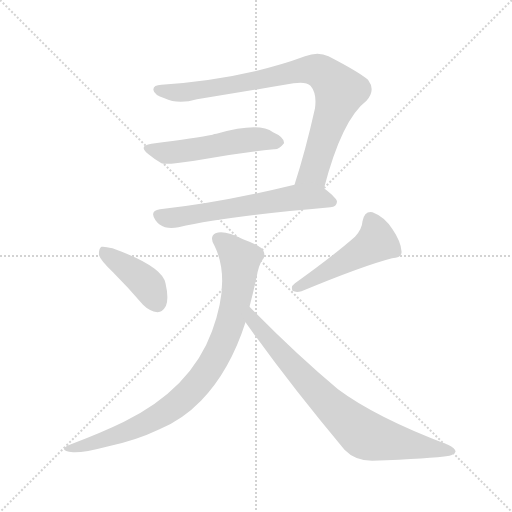
t = 0.00 s
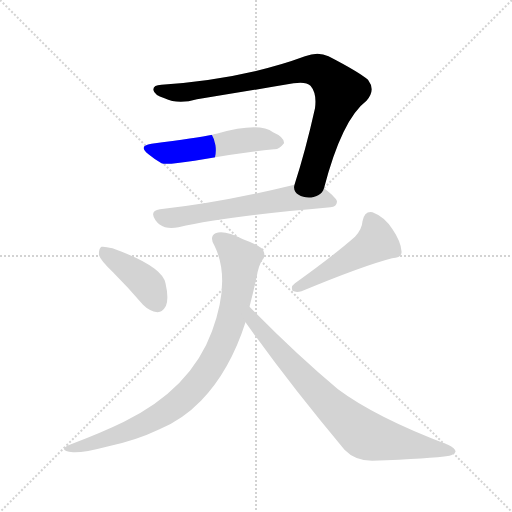
t = 1.10 s
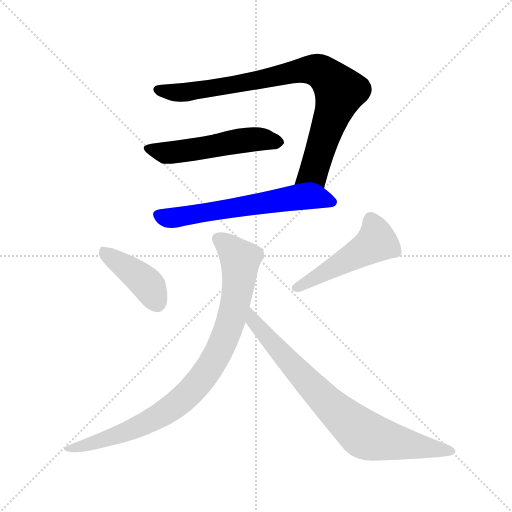
t = 2.20 s
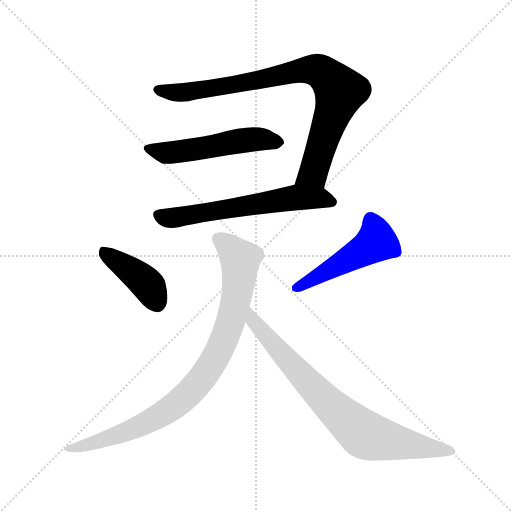
t = 3.30 s
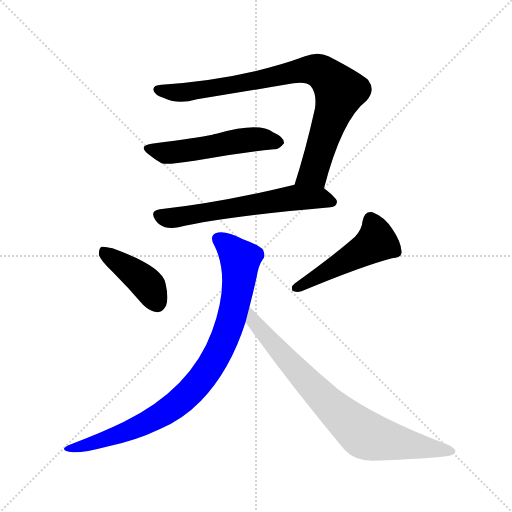
t = 4.41 s
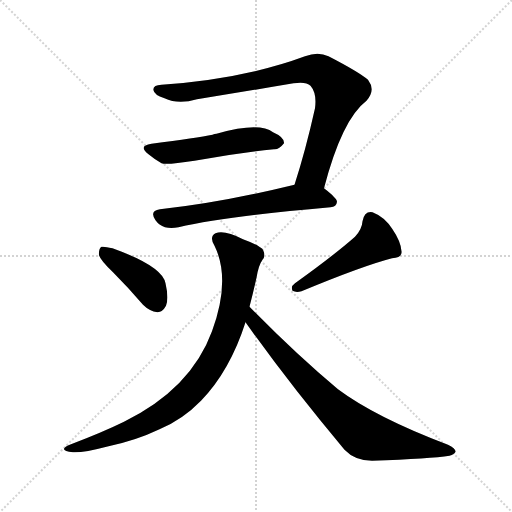
t = 5.51 s

The animated SVG that drew these frames (rendered in a browser with its animation timeline set to each time). Animation: 7 CSS @keyframes rules; one cycle of 5.51 s.

<svg version="1.1" viewBox="0 0 1024 1024" xmlns="http://www.w3.org/2000/svg">
  <g stroke="lightgray" stroke-dasharray="1,1" stroke-width="1" transform="scale(4, 4)">
    <line x1="0" y1="0" x2="256" y2="256"></line>
    <line x1="256" y1="0" x2="0" y2="256"></line>
    <line x1="128" y1="0" x2="128" y2="256"></line>
    <line x1="0" y1="128" x2="256" y2="128"></line>
  </g>
<g transform="scale(1, -1) translate(0, -900)">
   <style type="text/css">
    @keyframes keyframes0 {
      from {
       stroke: blue;
       stroke-dashoffset: 846;
       stroke-width: 128;
       }
       73% {
       animation-timing-function: step-end;
       stroke: blue;
       stroke-dashoffset: 0;
       stroke-width: 128;
       }
       to {
       stroke: black;
       stroke-width: 1024;
       }
       }
       #make-me-a-hanzi-animation-0 {
         animation: keyframes0 0.938477s both;
         animation-delay: 0.000000s;
         animation-timing-function: linear;
       }
    @keyframes keyframes1 {
      from {
       stroke: blue;
       stroke-dashoffset: 518;
       stroke-width: 128;
       }
       63% {
       animation-timing-function: step-end;
       stroke: blue;
       stroke-dashoffset: 0;
       stroke-width: 128;
       }
       to {
       stroke: black;
       stroke-width: 1024;
       }
       }
       #make-me-a-hanzi-animation-1 {
         animation: keyframes1 0.671549s both;
         animation-delay: 0.938477s;
         animation-timing-function: linear;
       }
    @keyframes keyframes2 {
      from {
       stroke: blue;
       stroke-dashoffset: 608;
       stroke-width: 128;
       }
       66% {
       animation-timing-function: step-end;
       stroke: blue;
       stroke-dashoffset: 0;
       stroke-width: 128;
       }
       to {
       stroke: black;
       stroke-width: 1024;
       }
       }
       #make-me-a-hanzi-animation-2 {
         animation: keyframes2 0.744792s both;
         animation-delay: 1.610026s;
         animation-timing-function: linear;
       }
    @keyframes keyframes3 {
      from {
       stroke: blue;
       stroke-dashoffset: 410;
       stroke-width: 128;
       }
       57% {
       animation-timing-function: step-end;
       stroke: blue;
       stroke-dashoffset: 0;
       stroke-width: 128;
       }
       to {
       stroke: black;
       stroke-width: 1024;
       }
       }
       #make-me-a-hanzi-animation-3 {
         animation: keyframes3 0.583659s both;
         animation-delay: 2.354818s;
         animation-timing-function: linear;
       }
    @keyframes keyframes4 {
      from {
       stroke: blue;
       stroke-dashoffset: 486;
       stroke-width: 128;
       }
       61% {
       animation-timing-function: step-end;
       stroke: blue;
       stroke-dashoffset: 0;
       stroke-width: 128;
       }
       to {
       stroke: black;
       stroke-width: 1024;
       }
       }
       #make-me-a-hanzi-animation-4 {
         animation: keyframes4 0.645508s both;
         animation-delay: 2.938477s;
         animation-timing-function: linear;
       }
    @keyframes keyframes5 {
      from {
       stroke: blue;
       stroke-dashoffset: 874;
       stroke-width: 128;
       }
       74% {
       animation-timing-function: step-end;
       stroke: blue;
       stroke-dashoffset: 0;
       stroke-width: 128;
       }
       to {
       stroke: black;
       stroke-width: 1024;
       }
       }
       #make-me-a-hanzi-animation-5 {
         animation: keyframes5 0.961263s both;
         animation-delay: 3.583984s;
         animation-timing-function: linear;
       }
    @keyframes keyframes6 {
      from {
       stroke: blue;
       stroke-dashoffset: 772;
       stroke-width: 128;
       }
       72% {
       animation-timing-function: step-end;
       stroke: blue;
       stroke-dashoffset: 0;
       stroke-width: 128;
       }
       to {
       stroke: black;
       stroke-width: 1024;
       }
       }
       #make-me-a-hanzi-animation-6 {
         animation: keyframes6 0.878255s both;
         animation-delay: 4.545247s;
         animation-timing-function: linear;
       }
</style>
<path d="M 648.0 523.5 Q 684.0 661.5 733.0 698.5 Q 752.0 719.5 736.0 740.5 Q 717.0 756.5 657.0 787.5 Q 636.0 797.5 610.0 787.5 Q 489.0 742.5 323.0 730.5 Q 305.0 729.5 307.0 719.5 Q 308.0 710.5 329.0 703.5 Q 356.0 690.5 394.0 701.5 Q 493.0 717.5 587.0 733.5 Q 612.0 737.5 621.0 728.5 Q 634.0 713.5 630.0 683.5 Q 611.0 598.5 589.0 530.5 C 580.0 501.5 640.0 494.5 648.0 523.5 Z" fill="lightgray"></path> 
<path d="M 303.0 612.5 Q 275.0 608.5 297.0 591.5 Q 309.0 581.5 323.0 573.5 Q 332.0 569.5 389.0 578.5 Q 473.0 593.5 548.0 601.5 Q 558.0 600.5 568.0 613.5 Q 569.0 625.5 546.0 635.5 Q 519.0 656.5 433.0 632.5 Q 429.0 632.5 425.0 630.5 Q 395.0 624.5 303.0 612.5 Z" fill="lightgray"></path> 
<path d="M 589.0 530.5 Q 441.0 494.5 320.0 481.5 Q 298.0 478.5 311.0 459.5 Q 318.0 449.5 330.0 445.5 Q 342.0 442.5 357.0 445.5 Q 453.0 467.5 661.0 485.5 Q 673.0 486.5 674.0 496.5 Q 674.0 503.5 648.0 523.5 C 628.0 539.5 618.0 537.5 589.0 530.5 Z" fill="lightgray"></path> 
<path d="M 226.0 355.5 Q 256.0 325.5 286.0 290.5 Q 299.0 277.5 315.0 275.5 Q 325.0 275.5 332.0 288.5 Q 338.0 303.5 331.0 333.5 Q 325.0 367.5 225.0 403.5 Q 209.0 407.5 203.0 406.5 Q 197.0 402.5 198.0 389.5 Q 201.0 379.5 226.0 355.5 Z" fill="lightgray"></path> 
<path d="M 710.0 426.5 Q 668.0 389.5 590.0 333.5 Q 581.0 327.5 585.0 318.5 Q 592.0 314.5 603.0 317.5 Q 726.0 368.5 784.0 383.5 Q 805.0 384.5 803.0 397.5 Q 802.0 416.5 785.0 441.5 Q 769.0 466.5 745.0 475.5 Q 729.0 478.5 725.0 457.5 Q 724.0 441.5 710.0 426.5 Z" fill="lightgray"></path> 
<path d="M 499.0 286.5 Q 506.0 313.5 513.0 344.5 Q 517.0 369.5 525.0 380.5 Q 532.0 387.5 526.0 400.5 Q 519.0 409.5 486.0 421.5 Q 449.0 440.5 431.0 433.5 Q 418.0 426.5 429.0 408.5 Q 462.0 341.5 424.0 237.5 Q 382.0 122.5 248.0 56.5 Q 205.0 35.5 142.0 11.5 Q 112.0 -0.5 146.0 -4.5 Q 168.0 -5.5 213.0 6.5 Q 271.0 18.5 319.0 41.5 Q 365.0 60.5 402.0 98.5 Q 460.0 158.5 491.0 255.5 L 499.0 286.5 Z" fill="lightgray"></path> 
<path d="M 491.0 255.5 Q 579.0 131.5 689.0 0.5 Q 710.0 -21.5 744.0 -21.5 Q 862.0 -17.5 899.0 -11.5 Q 909.0 -8.5 911.0 -3.5 Q 912.0 2.5 896.0 10.5 Q 751.0 65.5 676.0 121.5 Q 592.0 191.5 499.0 286.5 C 478.0 307.5 474.0 279.5 491.0 255.5 Z" fill="lightgray"></path> 
      <clipPath id="make-me-a-hanzi-clip-0">
      <path d="M 648.0 523.5 Q 684.0 661.5 733.0 698.5 Q 752.0 719.5 736.0 740.5 Q 717.0 756.5 657.0 787.5 Q 636.0 797.5 610.0 787.5 Q 489.0 742.5 323.0 730.5 Q 305.0 729.5 307.0 719.5 Q 308.0 710.5 329.0 703.5 Q 356.0 690.5 394.0 701.5 Q 493.0 717.5 587.0 733.5 Q 612.0 737.5 621.0 728.5 Q 634.0 713.5 630.0 683.5 Q 611.0 598.5 589.0 530.5 C 580.0 501.5 640.0 494.5 648.0 523.5 Z" fill="lightgray"></path>
      </clipPath>
      <path clip-path="url(#make-me-a-hanzi-clip-0)" d="M 317.0 720.5 L 370.0 715.5 L 613.0 760.5 L 635.0 759.5 L 650.0 751.5 L 676.0 723.5 L 678.0 710.5 L 627.0 554.5 L 597.0 535.5 " fill="none" id="make-me-a-hanzi-animation-0" stroke-dasharray="718 1436" stroke-linecap="round"></path>

      <clipPath id="make-me-a-hanzi-clip-1">
      <path d="M 303.0 612.5 Q 275.0 608.5 297.0 591.5 Q 309.0 581.5 323.0 573.5 Q 332.0 569.5 389.0 578.5 Q 473.0 593.5 548.0 601.5 Q 558.0 600.5 568.0 613.5 Q 569.0 625.5 546.0 635.5 Q 519.0 656.5 433.0 632.5 Q 429.0 632.5 425.0 630.5 Q 395.0 624.5 303.0 612.5 Z" fill="lightgray"></path>
      </clipPath>
      <path clip-path="url(#make-me-a-hanzi-clip-1)" d="M 298.0 602.5 L 333.0 594.5 L 510.0 621.5 L 557.0 615.5 " fill="none" id="make-me-a-hanzi-animation-1" stroke-dasharray="390 780" stroke-linecap="round"></path>

      <clipPath id="make-me-a-hanzi-clip-2">
      <path d="M 589.0 530.5 Q 441.0 494.5 320.0 481.5 Q 298.0 478.5 311.0 459.5 Q 318.0 449.5 330.0 445.5 Q 342.0 442.5 357.0 445.5 Q 453.0 467.5 661.0 485.5 Q 673.0 486.5 674.0 496.5 Q 674.0 503.5 648.0 523.5 C 628.0 539.5 618.0 537.5 589.0 530.5 Z" fill="lightgray"></path>
      </clipPath>
      <path clip-path="url(#make-me-a-hanzi-clip-2)" d="M 318.0 469.5 L 348.0 464.5 L 587.0 504.5 L 638.0 504.5 L 665.0 496.5 " fill="none" id="make-me-a-hanzi-animation-2" stroke-dasharray="480 960" stroke-linecap="round"></path>

      <clipPath id="make-me-a-hanzi-clip-3">
      <path d="M 226.0 355.5 Q 256.0 325.5 286.0 290.5 Q 299.0 277.5 315.0 275.5 Q 325.0 275.5 332.0 288.5 Q 338.0 303.5 331.0 333.5 Q 325.0 367.5 225.0 403.5 Q 209.0 407.5 203.0 406.5 Q 197.0 402.5 198.0 389.5 Q 201.0 379.5 226.0 355.5 Z" fill="lightgray"></path>
      </clipPath>
      <path clip-path="url(#make-me-a-hanzi-clip-3)" d="M 207.0 399.5 L 295.0 331.5 L 314.0 293.5 " fill="none" id="make-me-a-hanzi-animation-3" stroke-dasharray="282 564" stroke-linecap="round"></path>

      <clipPath id="make-me-a-hanzi-clip-4">
      <path d="M 710.0 426.5 Q 668.0 389.5 590.0 333.5 Q 581.0 327.5 585.0 318.5 Q 592.0 314.5 603.0 317.5 Q 726.0 368.5 784.0 383.5 Q 805.0 384.5 803.0 397.5 Q 802.0 416.5 785.0 441.5 Q 769.0 466.5 745.0 475.5 Q 729.0 478.5 725.0 457.5 Q 724.0 441.5 710.0 426.5 Z" fill="lightgray"></path>
      </clipPath>
      <path clip-path="url(#make-me-a-hanzi-clip-4)" d="M 742.0 458.5 L 753.0 416.5 L 591.0 324.5 " fill="none" id="make-me-a-hanzi-animation-4" stroke-dasharray="358 716" stroke-linecap="round"></path>

      <clipPath id="make-me-a-hanzi-clip-5">
      <path d="M 499.0 286.5 Q 506.0 313.5 513.0 344.5 Q 517.0 369.5 525.0 380.5 Q 532.0 387.5 526.0 400.5 Q 519.0 409.5 486.0 421.5 Q 449.0 440.5 431.0 433.5 Q 418.0 426.5 429.0 408.5 Q 462.0 341.5 424.0 237.5 Q 382.0 122.5 248.0 56.5 Q 205.0 35.5 142.0 11.5 Q 112.0 -0.5 146.0 -4.5 Q 168.0 -5.5 213.0 6.5 Q 271.0 18.5 319.0 41.5 Q 365.0 60.5 402.0 98.5 Q 460.0 158.5 491.0 255.5 L 499.0 286.5 Z" fill="lightgray"></path>
      </clipPath>
      <path clip-path="url(#make-me-a-hanzi-clip-5)" d="M 439.0 420.5 L 481.0 378.5 L 479.0 344.5 L 456.0 241.5 L 411.0 152.5 L 368.0 103.5 L 327.0 72.5 L 233.0 28.5 L 138.0 2.5 " fill="none" id="make-me-a-hanzi-animation-5" stroke-dasharray="746 1492" stroke-linecap="round"></path>

      <clipPath id="make-me-a-hanzi-clip-6">
      <path d="M 491.0 255.5 Q 579.0 131.5 689.0 0.5 Q 710.0 -21.5 744.0 -21.5 Q 862.0 -17.5 899.0 -11.5 Q 909.0 -8.5 911.0 -3.5 Q 912.0 2.5 896.0 10.5 Q 751.0 65.5 676.0 121.5 Q 592.0 191.5 499.0 286.5 C 478.0 307.5 474.0 279.5 491.0 255.5 Z" fill="lightgray"></path>
      </clipPath>
      <path clip-path="url(#make-me-a-hanzi-clip-6)" d="M 504.0 279.5 L 507.0 257.5 L 564.0 190.5 L 660.0 89.5 L 726.0 32.5 L 902.0 -3.5 " fill="none" id="make-me-a-hanzi-animation-6" stroke-dasharray="644 1288" stroke-linecap="round"></path>

</g>
</svg>
